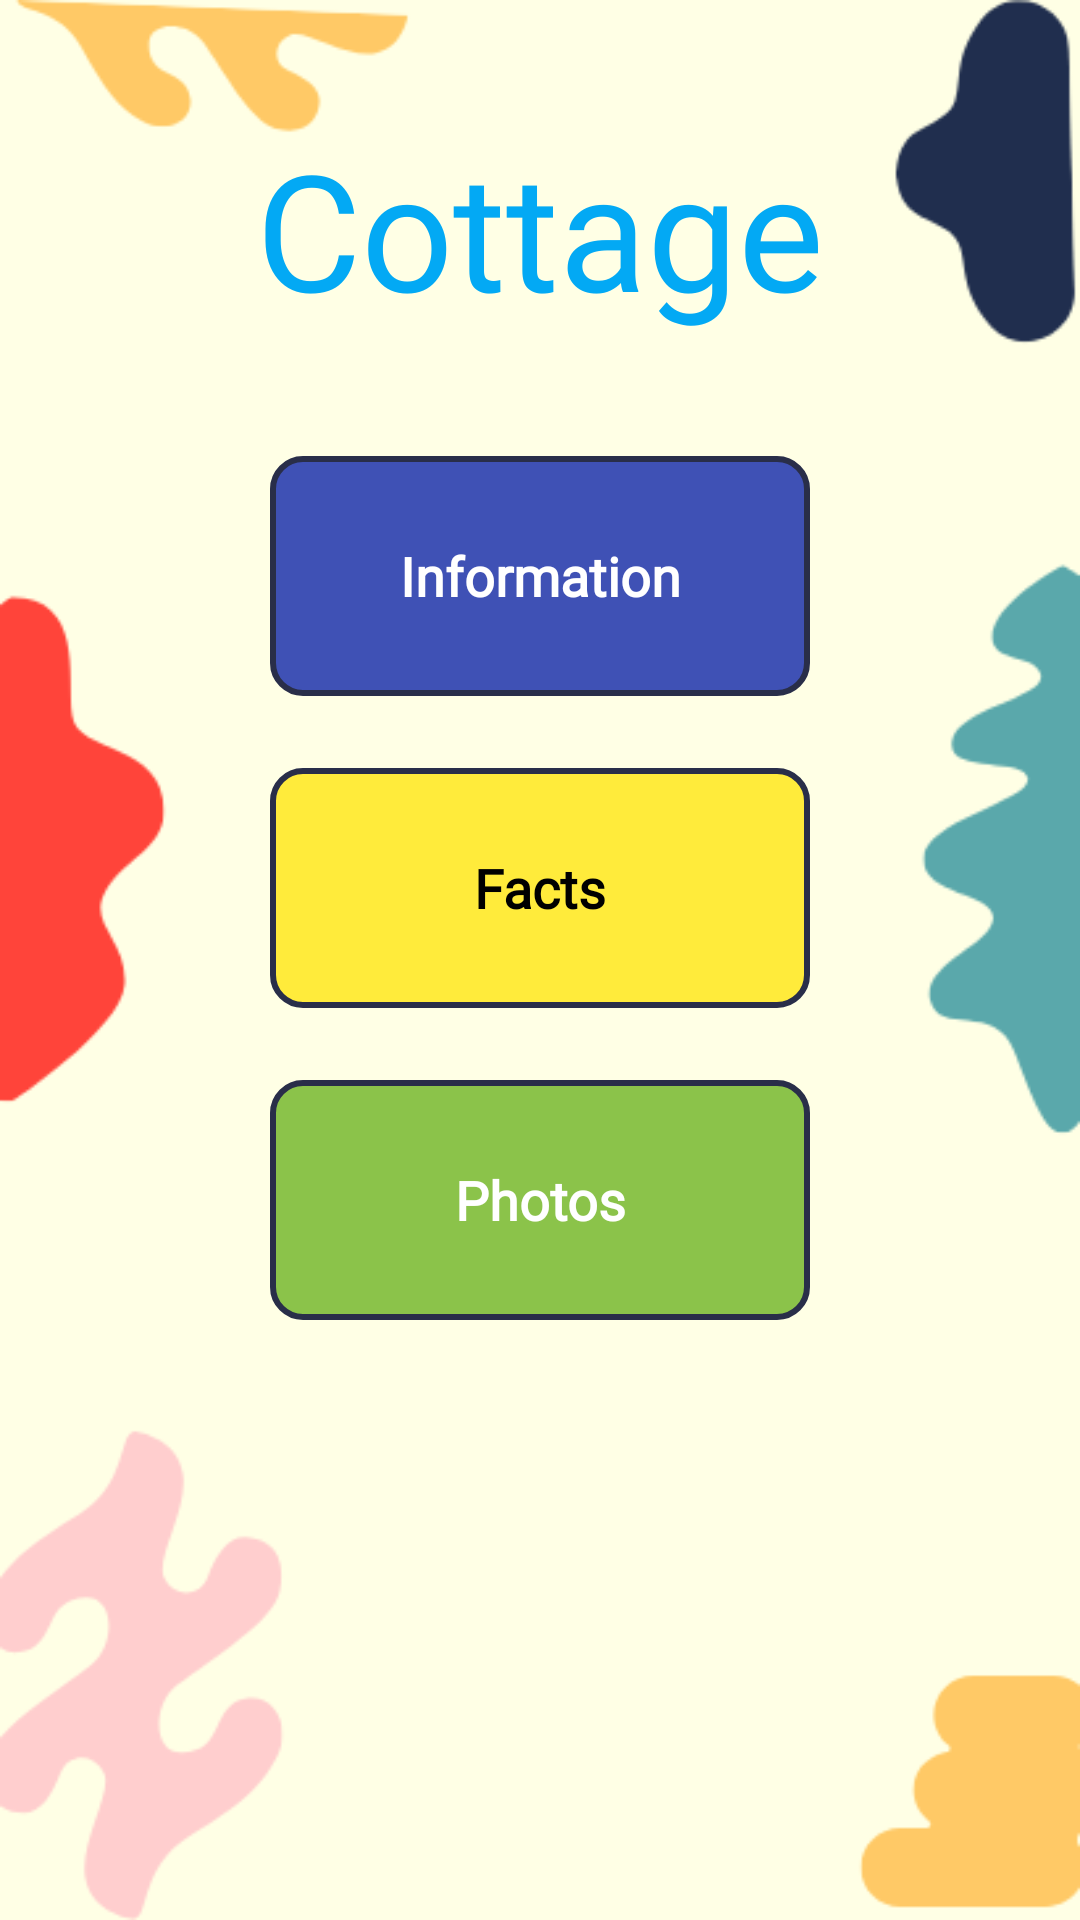

Produce the Android XML layout that renders to this screen, including the resource entries it uses.
<!-- AndroidManifest.xml: application theme Theme.Cottage -->
<!-- res/layout/activity_cottage.xml -->
<?xml version="1.0" encoding="utf-8"?>
<androidx.constraintlayout.widget.ConstraintLayout xmlns:android="http://schemas.android.com/apk/res/android"
    xmlns:app="http://schemas.android.com/apk/res-auto"
    xmlns:tools="http://schemas.android.com/tools"
    android:layout_width="match_parent"
    android:layout_height="match_parent"
    android:background="@drawable/bg_cottage"
    tools:context=".CottageActivity">

    <TextView
        android:id="@+id/cottageTextView"
        android:layout_width="wrap_content"
        android:layout_height="wrap_content"
        android:fontFamily="@font/archivo_black"
        android:text="@string/app_name"
        android:textColor="#03A9F4"
        android:textSize="54sp"
        app:layout_constraintBottom_toTopOf="@+id/informationButton"
        app:layout_constraintEnd_toEndOf="parent"
        app:layout_constraintStart_toStartOf="parent"
        app:layout_constraintTop_toTopOf="parent" />

    <TextView
        android:id="@+id/photosButton"
        android:layout_width="180dp"
        android:layout_height="80dp"
        android:layout_marginTop="24dp"
        android:background="@drawable/bg_button_first"
        android:fontFamily="@font/archivo_black"
        android:gravity="center"
        android:text="Photos"
        android:textColor="@color/white"
        android:textSize="18sp"
        android:textStyle="bold"
        app:layout_constraintEnd_toEndOf="parent"
        app:layout_constraintStart_toStartOf="parent"
        app:layout_constraintTop_toBottomOf="@+id/factsButton" />

    <TextView
        android:id="@+id/informationButton"
        android:layout_width="180dp"
        android:layout_height="80dp"
        android:layout_marginBottom="24dp"
        android:background="@drawable/bg_button"
        android:fontFamily="@font/archivo_black"
        android:gravity="center"
        android:text="Information"
        android:textColor="@color/white"
        android:textSize="18sp"
        android:textStyle="bold"
        app:layout_constraintBottom_toTopOf="@+id/factsButton"
        app:layout_constraintEnd_toEndOf="parent"
        app:layout_constraintStart_toStartOf="parent" />

    <TextView
        android:id="@+id/factsButton"
        android:layout_width="180dp"
        android:layout_height="80dp"
        android:layout_marginBottom="48dp"
        android:background="@drawable/bg_textview"
        android:fontFamily="@font/archivo_black"
        android:gravity="center"
        android:text="Facts"
        android:textColor="@color/black"
        android:textSize="18sp"
        android:textStyle="bold"
        app:layout_constraintBottom_toBottomOf="parent"
        app:layout_constraintEnd_toEndOf="parent"
        app:layout_constraintStart_toStartOf="parent"
        app:layout_constraintTop_toTopOf="parent" />


</androidx.constraintlayout.widget.ConstraintLayout>
<!-- resources referenced by this layout -->
<resources>
  <!-- drawable bg_button (drawable) -->
  <?xml version="1.0" encoding="utf-8"?>
  <shape xmlns:android="http://schemas.android.com/apk/res/android"
      xmlns:tools="http://schemas.android.com/tools">
  
      <corners android:radius="10dp" />
      <solid android:color="#3F51B5" />
      <stroke android:color="#292E49"
          android:width="2dp"/>
  
  </shape>
  <!-- drawable bg_button_first (drawable) -->
  <?xml version="1.0" encoding="utf-8"?>
  <shape xmlns:android="http://schemas.android.com/apk/res/android"
      xmlns:tools="http://schemas.android.com/tools">
  
      <corners android:radius="10dp" />
      <solid android:color="#8BC34A" />
      <stroke android:color="#292E49"
          android:width="2dp"/>
  
  </shape>
  <!-- drawable bg_cottage: png bitmap (drawable, 17787 bytes) -->
  <!-- drawable bg_textview (drawable) -->
  <?xml version="1.0" encoding="utf-8"?>
  <shape xmlns:android="http://schemas.android.com/apk/res/android"
      xmlns:tools="http://schemas.android.com/tools">
  
      <corners android:radius="10dp" />
      <solid android:color="#FFEB3B" />
      <stroke android:color="#292E49"
          android:width="2dp"/>
  
  </shape>
  <string name="app_name">Cottage</string>
  <style name="Theme.Cottage" parent="Base.Theme.Cottage" />
  <style name="Base.Theme.Cottage" parent="Theme.Material3.DayNight.NoActionBar">
          
          
      </style>
  <!-- not gathered from this repository: default colours our renderer supplied (Android Studio template values) -->
  <color name="black">#FF000000</color>
  <color name="white">#FFFFFFFF</color>
</resources>
